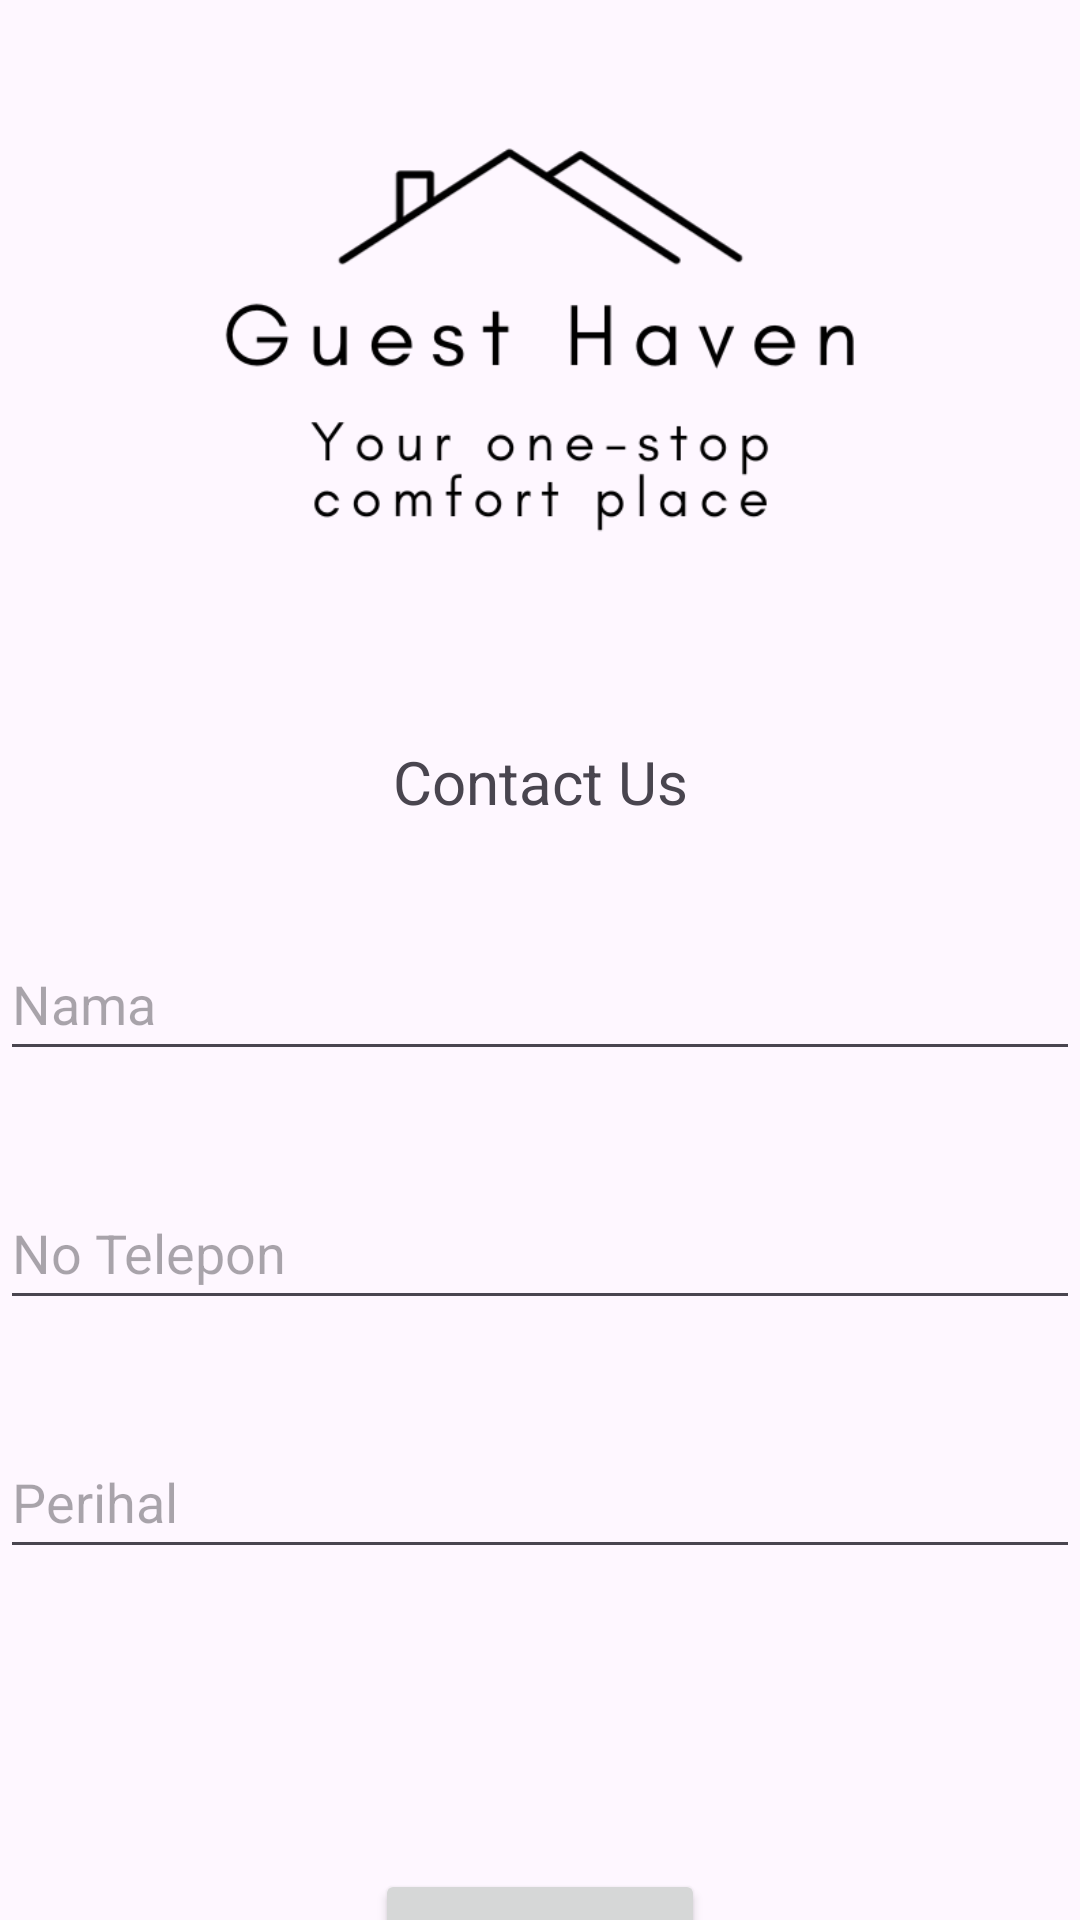

Produce the Android XML layout that renders to this screen, including the resource entries it uses.
<!-- AndroidManifest.xml: application theme Theme.GuestHaven -->
<!-- res/layout/activity_new_contact.xml -->
<androidx.constraintlayout.widget.ConstraintLayout xmlns:android="http://schemas.android.com/apk/res/android"
    xmlns:app="http://schemas.android.com/apk/res-auto"
    xmlns:tools="http://schemas.android.com/tools"
    android:id="@+id/relativeLayout"
    android:layout_width="match_parent"
    android:layout_height="match_parent"
    tools:context=".NewOrderActivity">

    <EditText
        android:id="@+id/nameTextView"
        android:layout_width="match_parent"
        android:layout_height="wrap_content"
        android:layout_marginTop="35dp"
        android:hint="Nama"
        android:minHeight="48dp"
        app:layout_constraintEnd_toEndOf="parent"
        app:layout_constraintHorizontal_bias="0.0"
        app:layout_constraintStart_toStartOf="parent"
        app:layout_constraintTop_toBottomOf="@+id/textView2" />

    <EditText
        android:id="@+id/numberTextView"
        android:layout_width="match_parent"
        android:layout_height="wrap_content"
        android:layout_marginTop="35dp"
        android:hint="No Telepon"
        android:minHeight="48dp"
        app:layout_constraintEnd_toEndOf="parent"
        app:layout_constraintStart_toStartOf="parent"
        app:layout_constraintTop_toBottomOf="@+id/nameTextView" />

    <EditText
        android:id="@+id/descriptionTextView"
        android:layout_width="match_parent"
        android:layout_height="wrap_content"
        android:layout_marginTop="35dp"
        android:hint="Perihal"
        android:minHeight="48dp"
        app:layout_constraintEnd_toEndOf="parent"
        app:layout_constraintStart_toStartOf="parent"
        app:layout_constraintTop_toBottomOf="@+id/numberTextView" />

    <Button
        android:id="@+id/btnSubmit"
        android:layout_width="wrap_content"
        android:layout_height="wrap_content"
        android:layout_marginStart="143dp"
        android:layout_marginTop="100dp"
        android:layout_marginEnd="143dp"
        android:text="Kirim Pesan"
        app:layout_constraintEnd_toEndOf="parent"
        app:layout_constraintStart_toStartOf="parent"
        app:layout_constraintTop_toBottomOf="@+id/descriptionTextView" />

    <ImageView
        android:id="@+id/imageView2"
        android:layout_width="241dp"
        android:layout_height="227dp"
        android:layout_marginStart="85dp"
        android:layout_marginEnd="85dp"
        app:layout_constraintEnd_toEndOf="parent"
        app:layout_constraintStart_toStartOf="parent"
        app:layout_constraintTop_toTopOf="parent"
        app:srcCompat="@drawable/logo_guesthaven" />

    <TextView
        android:id="@+id/textView2"
        android:layout_width="wrap_content"
        android:layout_height="wrap_content"
        android:layout_marginStart="156dp"
        android:layout_marginTop="20dp"
        android:layout_marginEnd="156dp"
        android:text="Contact Us"
        android:textSize="20sp"
        app:layout_constraintEnd_toEndOf="parent"
        app:layout_constraintStart_toStartOf="parent"
        app:layout_constraintTop_toBottomOf="@+id/imageView2" />
</androidx.constraintlayout.widget.ConstraintLayout>
<!-- resources referenced by this layout -->
<resources>
  <!-- drawable logo_guesthaven: png bitmap (drawable, 20392 bytes) -->
  <style name="Theme.GuestHaven" parent="Base.Theme.GuestHaven" />
  <style name="Base.Theme.GuestHaven" parent="Theme.Material3.DayNight.NoActionBar">
          
          
      </style>
</resources>
